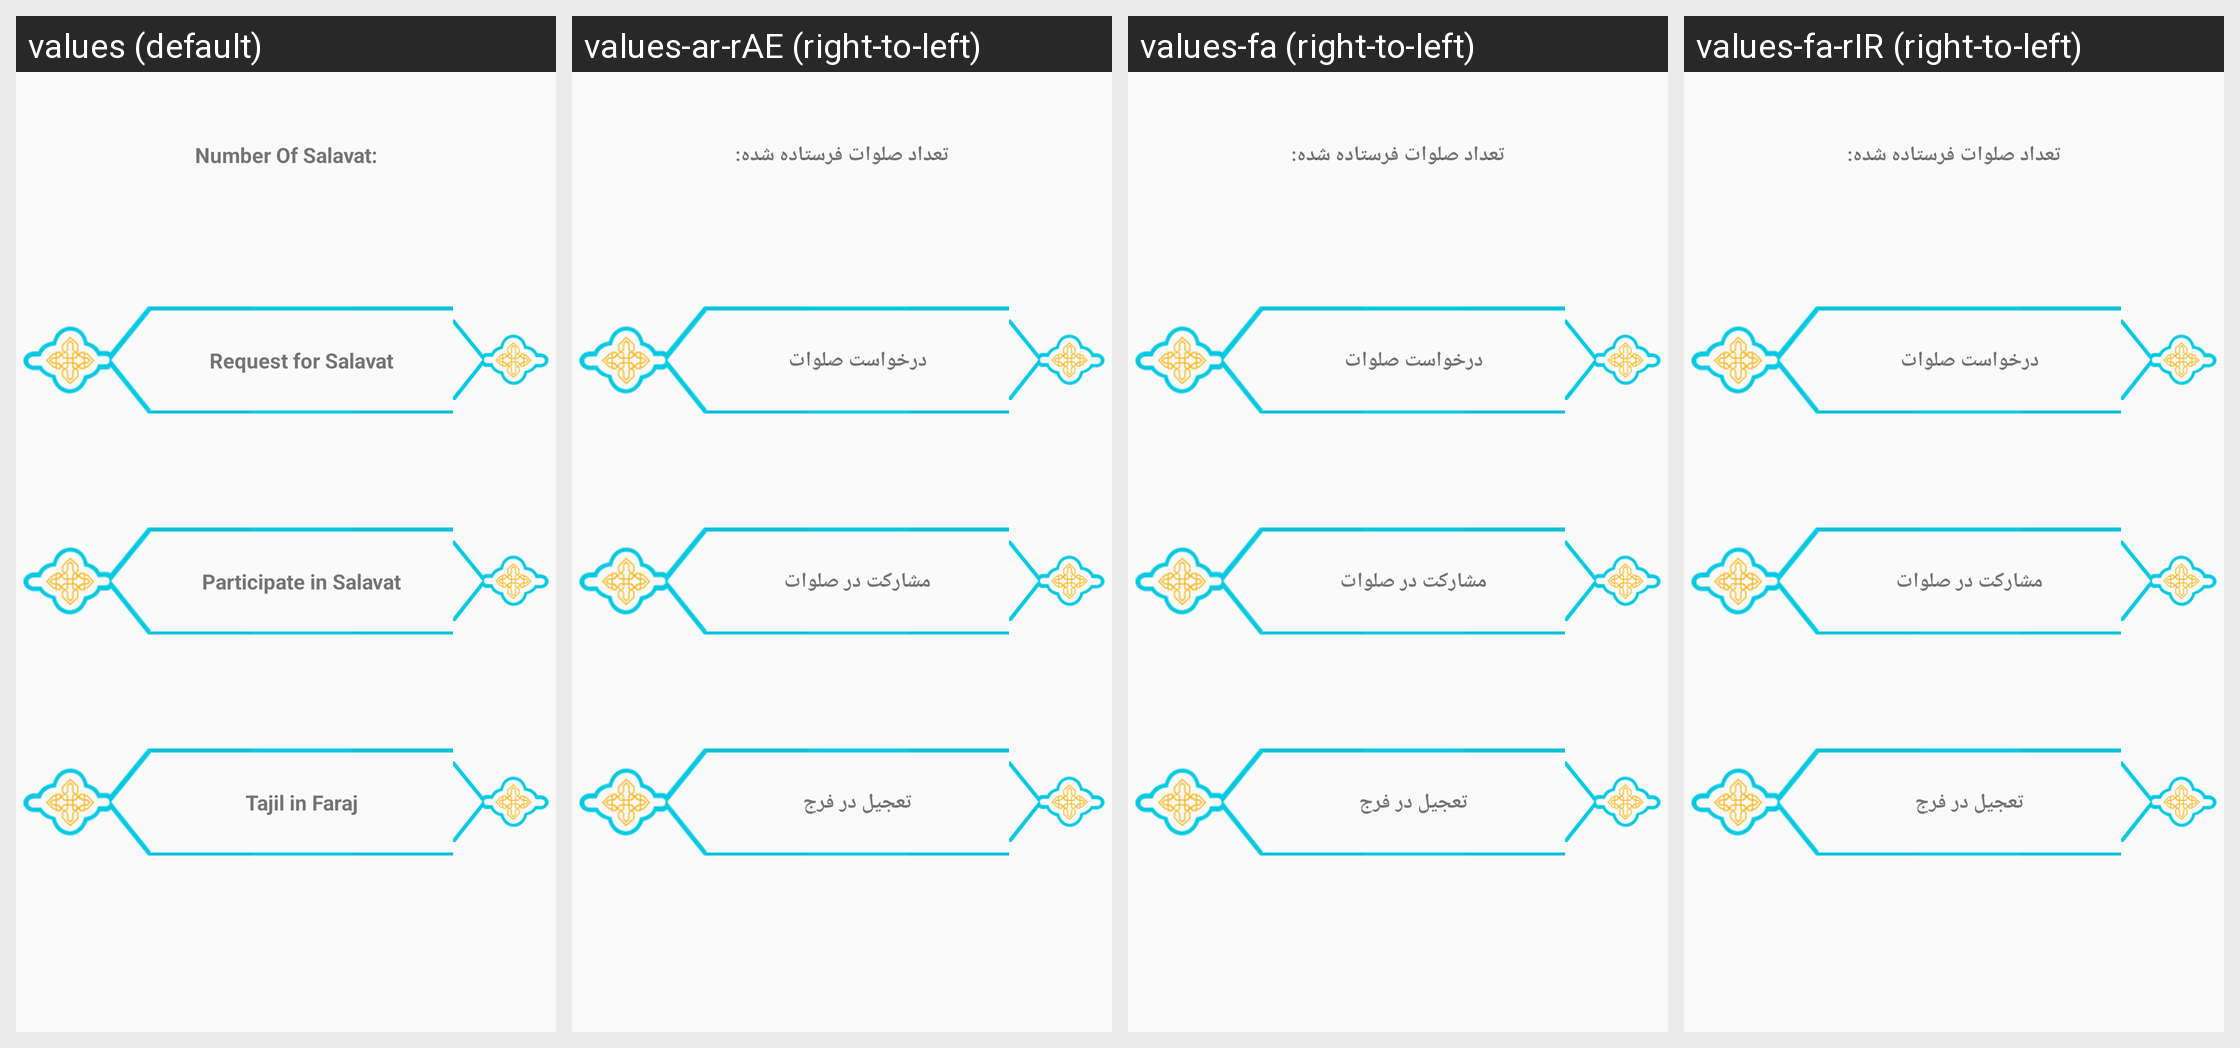

Strings drawn on this Android screen and how each of the app's shown locales translates them:
Android screen res/layout/app_bar_main.xml rendered under 4 locales, left to right: values (default), values-ar-rAE (right-to-left), values-fa (right-to-left), values-fa-rIR (right-to-left). Device: Nexus 5 (rendered at 1080×1920; each locale shown at half size, 540×960, under a caption strip naming it); theme AppTheme.
Other locales in the repository, not shown: values-en-rUS.
Strings drawn on this screen, with the default value and each locale's value (text and hints the layout hard-codes, and strings that could not be matched under every locale, appear in the picture but are not listed):

count_of_salavat_txtv
  values: Number Of Salavat:
  values-ar-rAE: تعداد صلوات فرستاده شده:
  values-fa: تعداد صلوات فرستاده شده:
  values-fa-rIR: تعداد صلوات فرستاده شده:

request_for_salavat
  values: Request for Salavat
  values-ar-rAE: درخواست صلوات
  values-fa: درخواست صلوات
  values-fa-rIR: درخواست صلوات

participate_salavat
  values: Participate in Salavat
  values-ar-rAE: مشارکت در صلوات
  values-fa: مشارکت در صلوات
  values-fa-rIR: مشارکت در صلوات

hurry_faraj
  values: Tajil in Faraj
  values-ar-rAE: تعجیل در فرج
  values-fa: تعجیل در فرج
  values-fa-rIR: تعجیل در فرج
